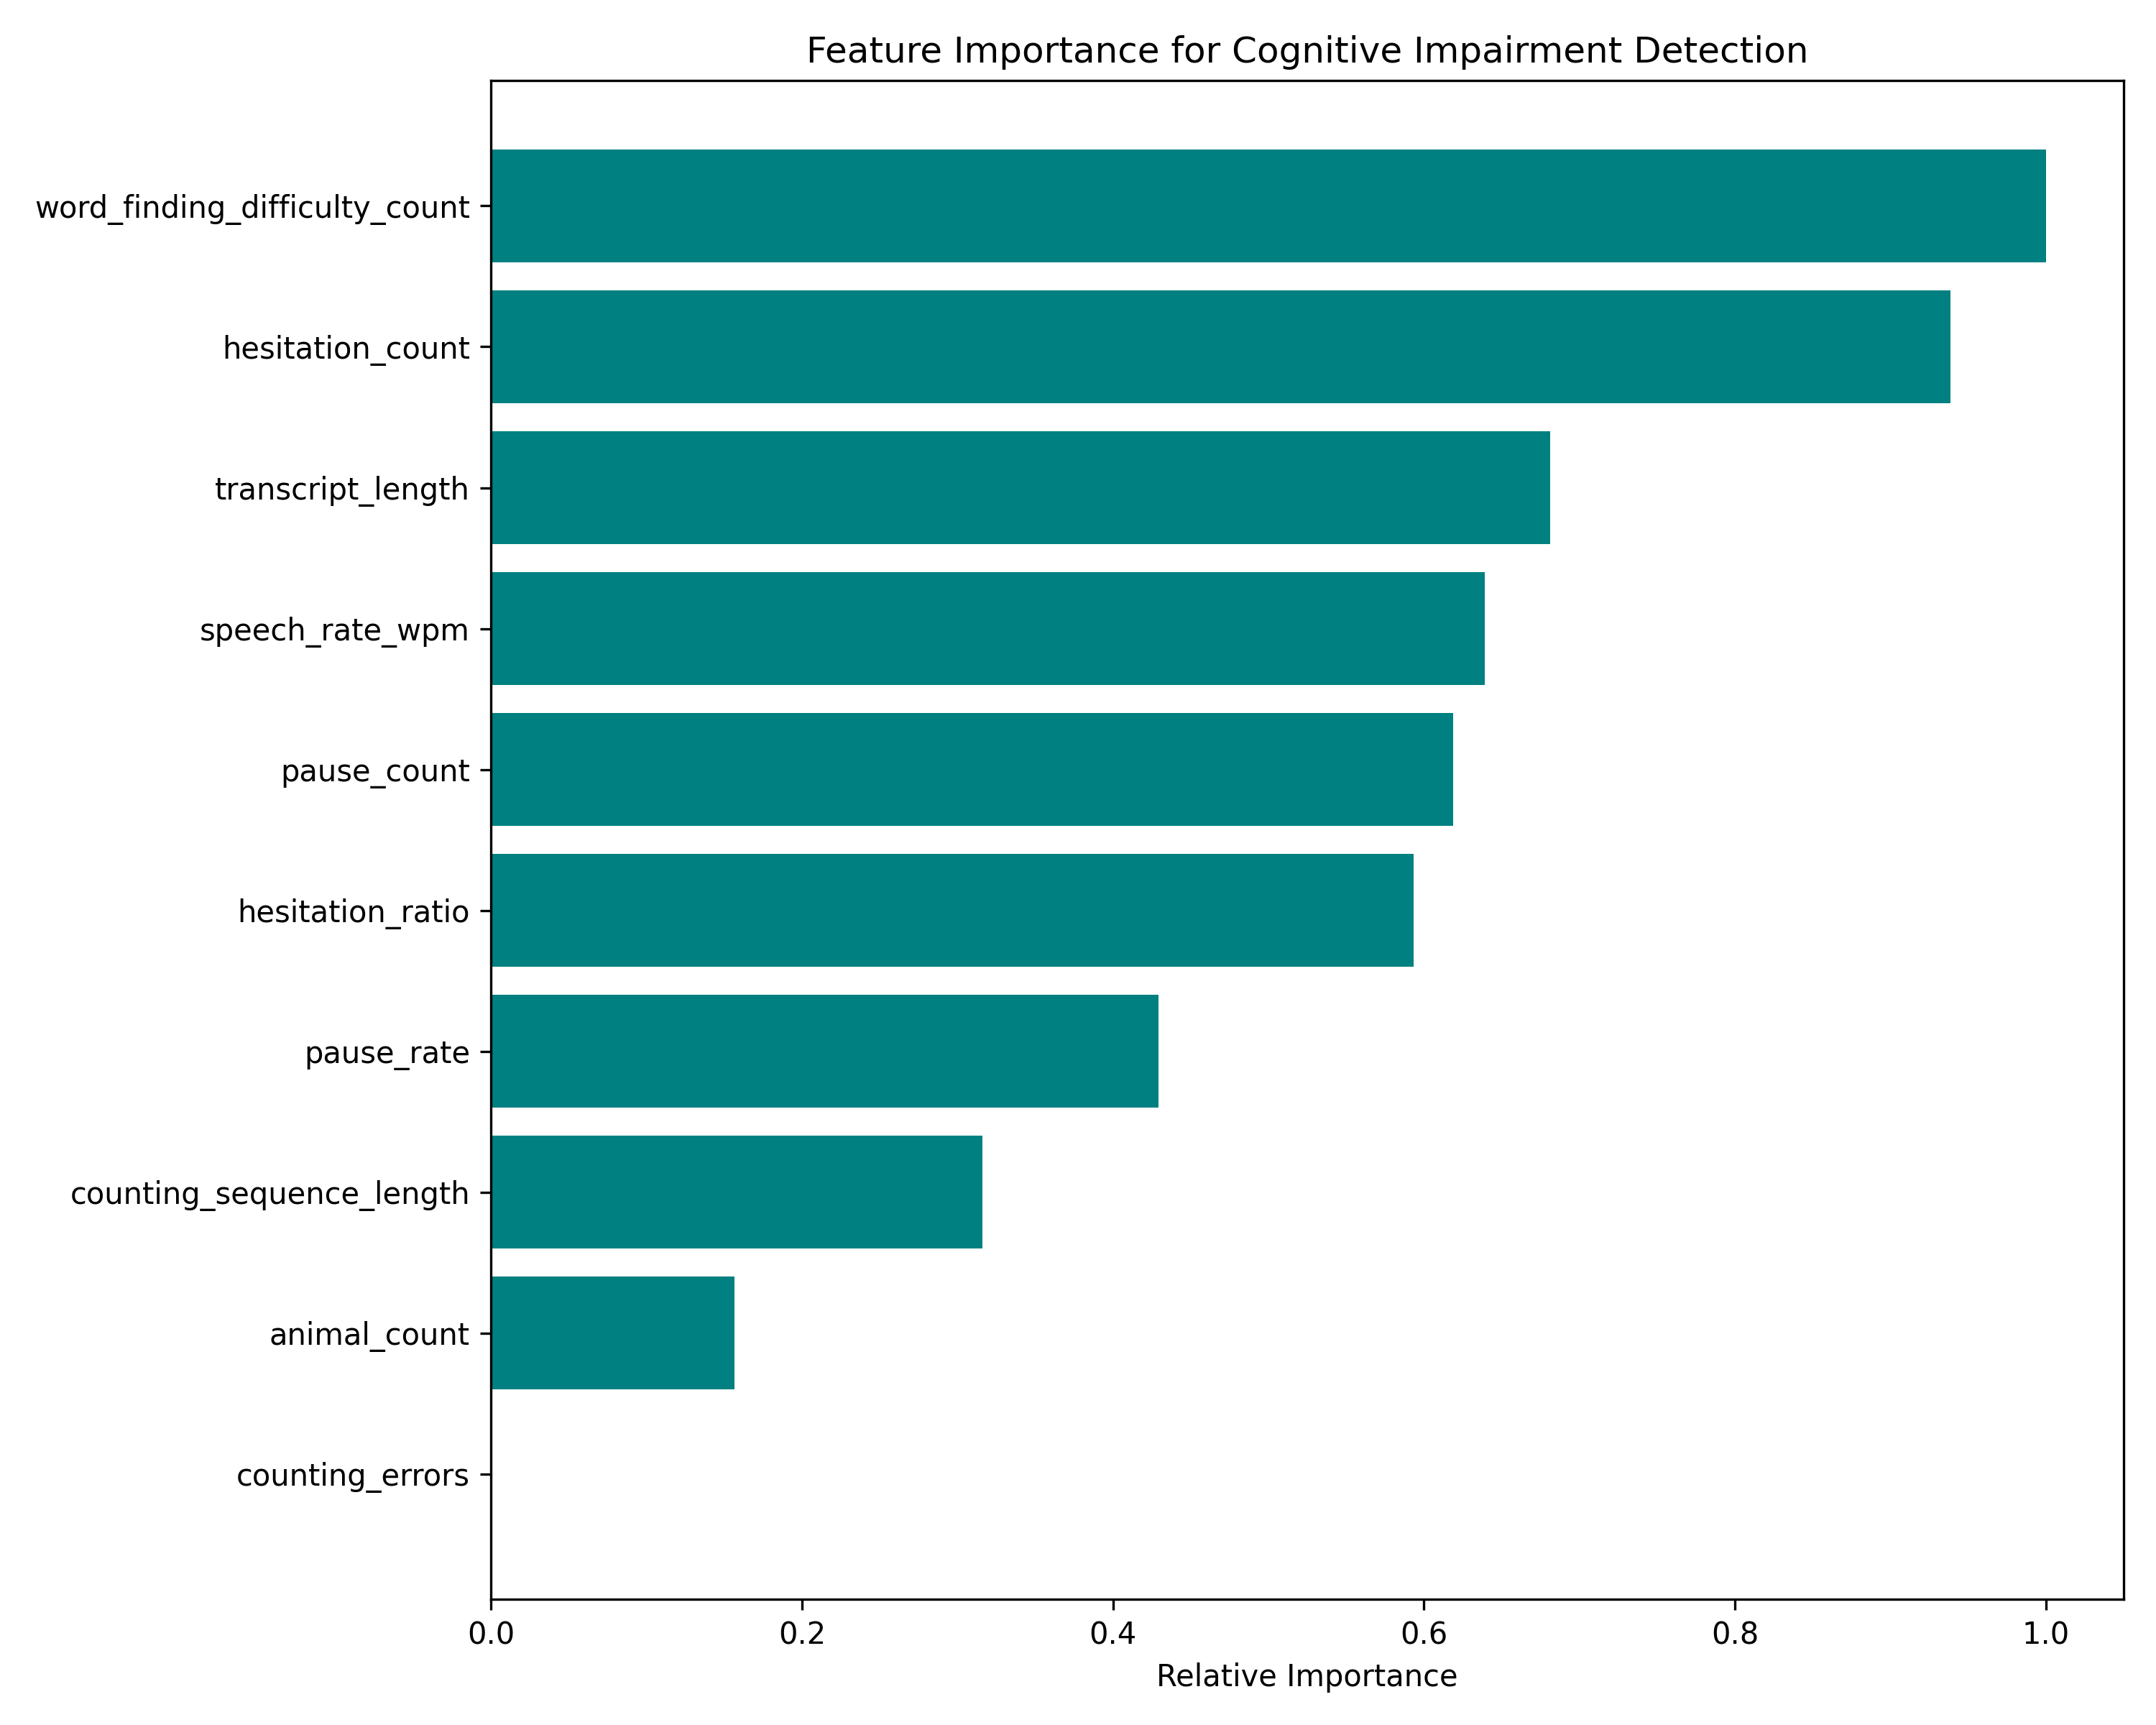

Source data for this figure (header and first rows):
Feature, Importance
word_finding_difficulty_count, 1.0
hesitation_count, 0.9387
transcript_length, 0.6813
speech_rate_wpm, 0.639
pause_count, 0.619
hesitation_ratio, 0.5932
pause_rate, 0.4292
counting_sequence_length, 0.3161
animal_count, 0.1567
counting_errors, 0.0
